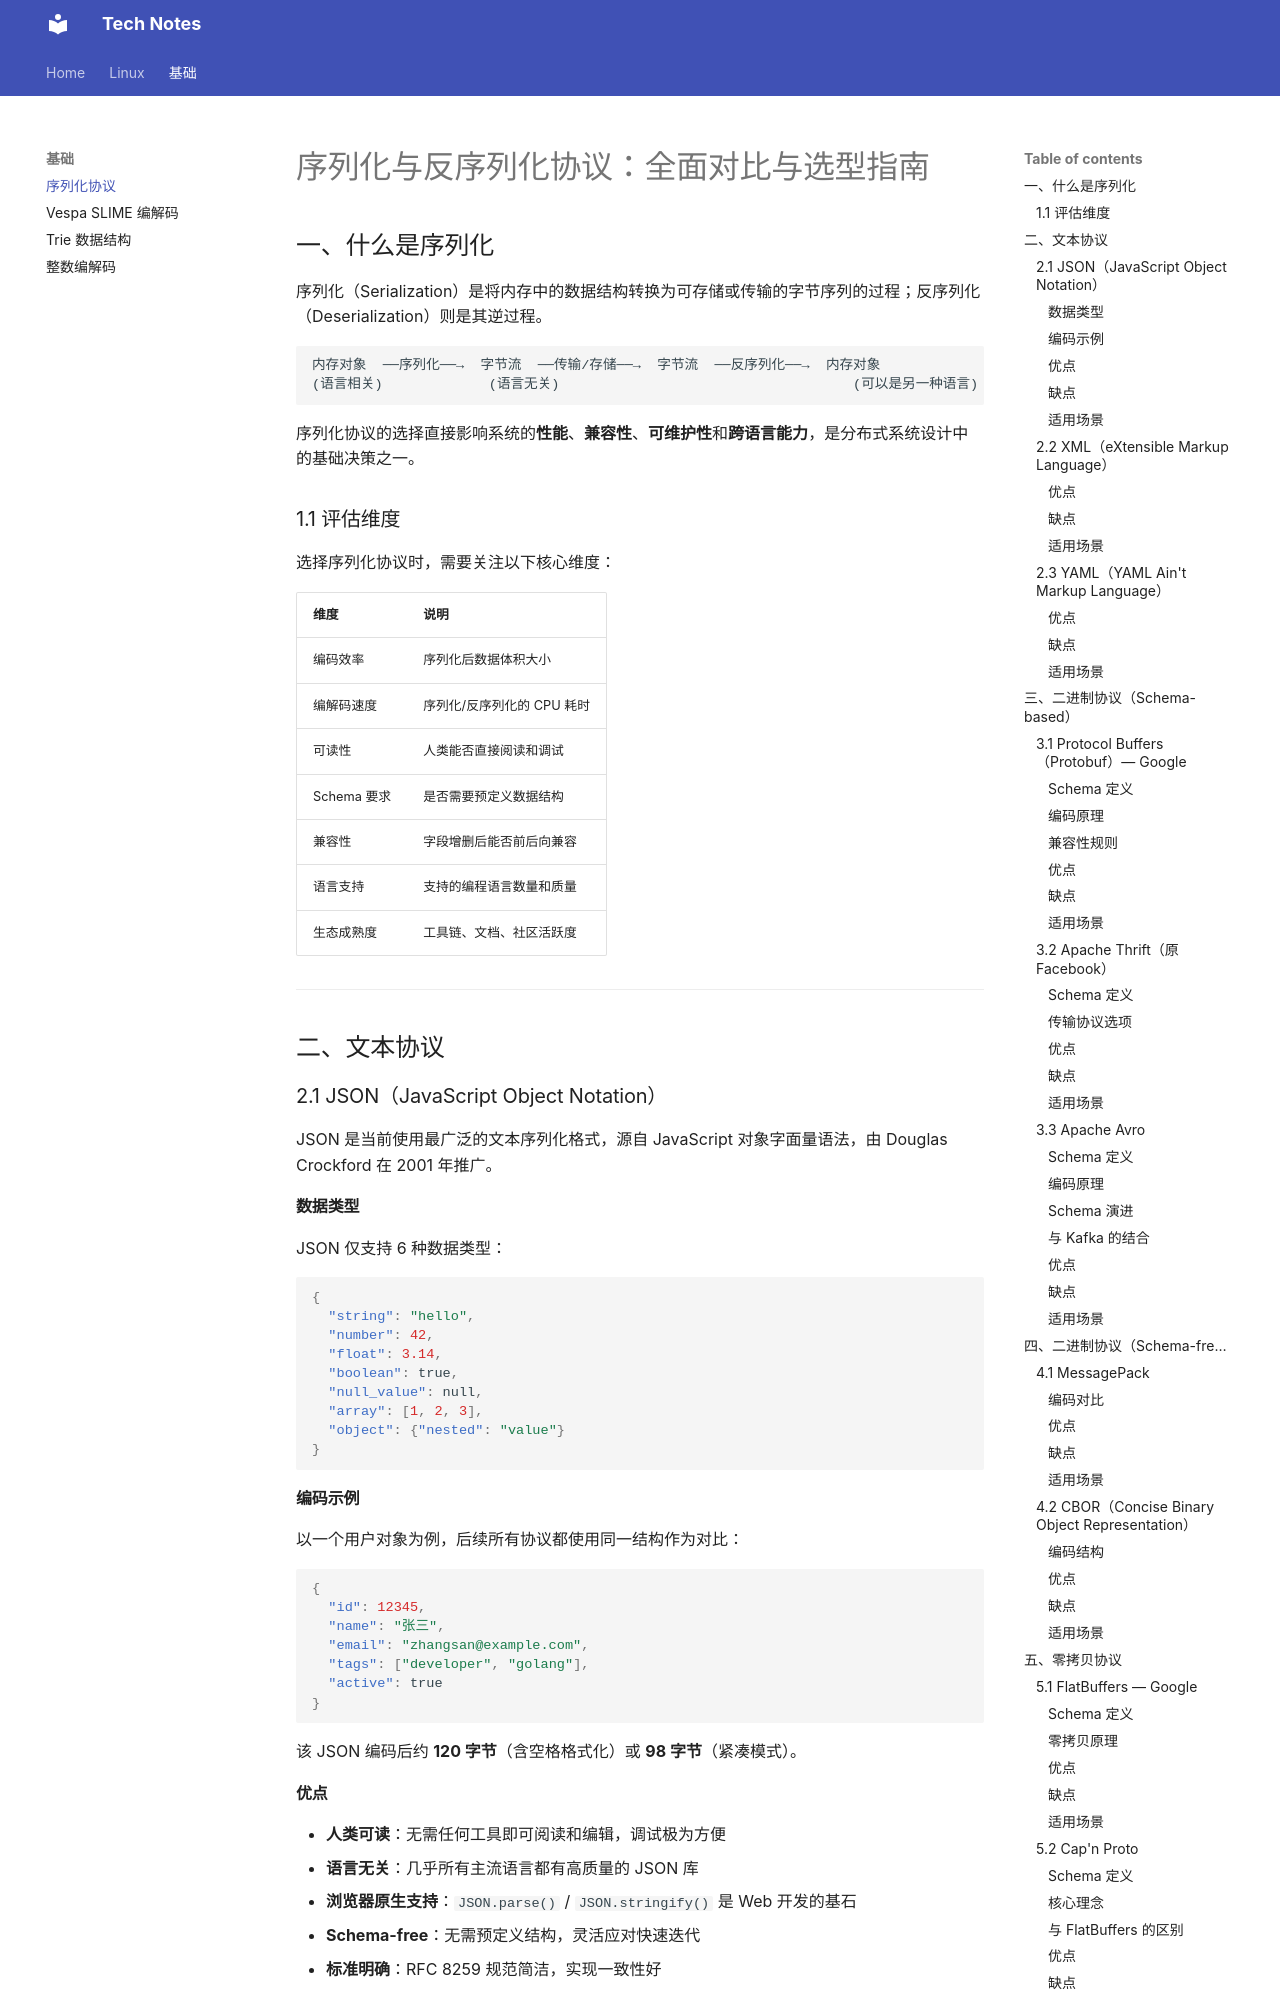

repository: luoyetx/ai-docs · page: fundamentals/serialization/index.html · generator: mkdocs

# 序列化与反序列化协议：全面对比与选型指南

## 一、什么是序列化

序列化（Serialization）是将内存中的数据结构转换为可存储或传输的字节序列的过程；反序列化（Deserialization）则是其逆过程。

```
内存对象  ──序列化──→  字节流  ──传输/存储──→  字节流  ──反序列化──→  内存对象
(语言相关)             (语言无关)                                    (可以是另一种语言)
```

序列化协议的选择直接影响系统的**性能**、**兼容性**、**可维护性**和**跨语言能力**，是分布式系统设计中的基础决策之一。

### 1.1 评估维度

选择序列化协议时，需要关注以下核心维度：

| 维度 | 说明 |
|------|------|
| 编码效率 | 序列化后数据体积大小 |
| 编解码速度 | 序列化/反序列化的 CPU 耗时 |
| 可读性 | 人类能否直接阅读和调试 |
| Schema 要求 | 是否需要预定义数据结构 |
| 兼容性 | 字段增删后能否前后向兼容 |
| 语言支持 | 支持的编程语言数量和质量 |
| 生态成熟度 | 工具链、文档、社区活跃度 |

---

## 二、文本协议

### 2.1 JSON（JavaScript Object Notation）

JSON 是当前使用最广泛的文本序列化格式，源自 JavaScript 对象字面量语法，由 Douglas Crockford 在 2001 年推广。

#### 数据类型

JSON 仅支持 6 种数据类型：

```json
{
  "string": "hello",
  "number": 42,
  "float": 3.14,
  "boolean": true,
  "null_value": null,
  "array": [1, 2, 3],
  "object": {"nested": "value"}
}
```

#### 编码示例

以一个用户对象为例，后续所有协议都使用同一结构作为对比：

```json
{
  "id": 12345,
  "name": "张三",
  "email": "zhangsan@example.com",
  "tags": ["developer", "golang"],
  "active": true
}
```

该 JSON 编码后约 **120 字节**（含空格格式化）或 **98 字节**（紧凑模式）。

#### 优点

- **人类可读**：无需任何工具即可阅读和编辑，调试极为方便
- **语言无关**：几乎所有主流语言都有高质量的 JSON 库
- **浏览器原生支持**：`JSON.parse()` / `JSON.stringify()` 是 Web 开发的基石
- **Schema-free**：无需预定义结构，灵活应对快速迭代
- **标准明确**：RFC 8259 规范简洁，实现一致性好
